The GitHub repository axelcarlier/abeilles-cap200 contains a labelled image folder "abeilles-cap200" with 73 categories: Amegilla quadrifasciata, Andrena agilissima, Andrena bicolor, Andrena cineraria, Andrena clarkella, Andrena denticulata, Andrena flavipes, Andrena florea, Andrena fulva, Andrena gravida, Andrena haemorrhoa, Andrena hattorfiana, Andrena nigroaenea, Andrena nitida, Andrena nycthemera, Andrena thoracica, Andrena vaga, Andrena ventralis, Anthidiellum strigatum, Anthidium florentinum, Anthidium manicatum, Anthidium oblongatum, Anthidium septemspinosum, Anthophora bimaculata, Anthophora furcata, Anthophora plumipes, Apis mellifera, Apis mellifera iberiensis, Bombus argillaceus, Bombus bohemicus, Bombus campestris, Bombus hortorum, Bombus humilis, Bombus hypnorum, Bombus lapidarius, Bombus lucorum, Bombus muscorum, Bombus pascuorum, Bombus pratorum, Bombus ruderatus, Bombus rupestris, Bombus sylvarum, Bombus terrestris, Bombus terrestris lusitanicus, Bombus vestalis, Ceratina cucurbitina, Chelostoma florisomne, Colletes cunicularius, Colletes hederae, Dasypoda hirtipes, Halictus rubicundus, Halictus scabiosae, Halictus sexcinctus, Heriades truncorum, Hylaeus variegatus, Lithurgus chrysurus, Macropis europaea, Megachile centuncularis, Megachile ericetorum, Megachile sculpturalis, Melecta albifrons, Nomada goodeniana, Nomada lathburiana, Osmia aurulenta, Osmia bicolor, Osmia bicornis, Osmia caerulescens, Osmia cornuta, Rhodanthidium septemdentatum, Rhodanthidium sticticum, Sphecodes albilabris, Xylocopa valga, Xylocopa violacea. Examples follow, each with its label.

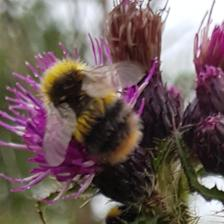
Label: Bombus pratorum

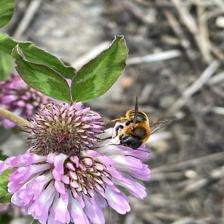
Label: Osmia aurulenta

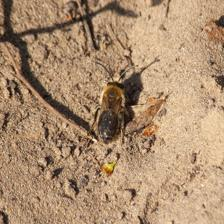
Label: Colletes cunicularius

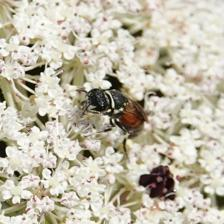
Label: Hylaeus variegatus

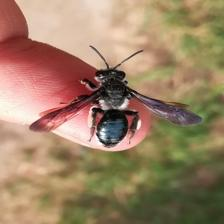
Label: Andrena agilissima

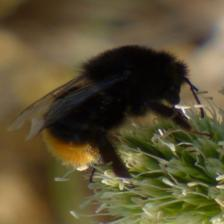
Label: Ceratina cucurbitina
